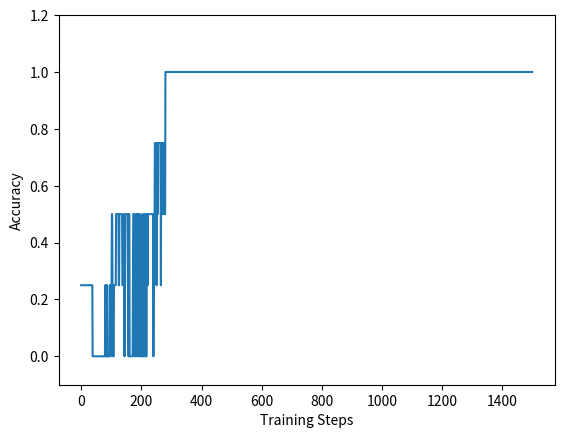

This figure's Python source:
# implementing a perceptron
# train it on logical gates

# and -> only active if both inputs are true
# otherwise it shouldn't

import numpy as np
import matplotlib.pyplot as plt


class Perceptron:

    """
    initializing a perceptron with a normal distributed bias
    and a single bias
    """

    def __init__(self, input_unit_length):
        # how many input values are going into the perceptron
        self.input_unit_length = input_unit_length
        self.alpha = 0.01  # learning rate how fast? slow: 0.01 faster: 1
        self.weights = np.random.randn(input_unit_length)
        self.bias = np.random.randn(1)  # we only need one bias
        # np.random.random()
        # np.randon.randint(3)

    # Calculates the drive / activation.
    # activation = every input is multiplied with every weight + bias
    # wrapped by activation function
    # will the neuron be activated and pass 1 or 0 forward?
    # You could use @ as a matrix multiplication command.
    # weighted_sum = self.weights @ data + self.bias
    def forward_step(self, input_data):
        weighted_sum = np.dot(self.weights, input_data) + self.bias
        return self.threshold(weighted_sum)

    # 2. Returns a 1 or a 0, depending on whether the perceptron
    # surpassed the threshold. int(...) is casting a bool to int
    def threshold(self, weighted_sum):
        return int(weighted_sum >= 0)
    

    # this method was given in live session
    # 1. forward step
    # 2. calculate weight updates
    # 3. bias updates
    # times 1, because bias is unweighted
    def training_step(self, sample, label):
        prediction = self.forward_step(sample)
        self.weights += self.alpha * (label - prediction) * sample
        self.bias += self.alpha * (label - prediction) * 1
        # + error term needed here somewhere?
        # delta_weight = self.alpha * (label - prediction) * sample
        # delta_bias = self.alpha * (label - prediction) * 1
        # return [delta_weight, delta_bias]

    # def update(self, delta):


#### Miscellaneous functions
def sigmoid(z):
    """The sigmoid function."""
    return 1.0/(1.0+np.exp(-z))

def sigmoid_prime(z):
    """Derivative of the sigmoid function."""
    return sigmoid(z)*(1-sigmoid(z))

possible_inputs = np.array([[0, 0],
                            [0, 1],
                            [1, 0],
                            [1, 1]])

# targets
t_and = np.array([0,0,0,1])
t_or = np.array([0,1,1,1])
t_nand = np.array([1,1,1,0])
t_nor = np.array([1,0,0,0])
t_xor = np.array([0,1,1,0])

# training
# target that we are training on
target = t_and

# new perception instance
INPUT_LENGTH = np.size(possible_inputs, 1)  # length of sub-array (2)
perceptron = Perceptron(INPUT_LENGTH)

# training loop
steps = []
accuracies = []

for i in range(1500):
    steps.append(i)

    # draw a random sample from data
    rand_index = np.random.randint(len(possible_inputs))
    sample = possible_inputs[rand_index]
    label = target[rand_index]

    # perform a trianing step
    perceptron.training_step(sample, label)

    # how does our  perceptroin perform?
    # performance overall four possible inputs

    accuracy_sum = 0
    for k in range(len(possible_inputs)):
        output = perceptron.forward_step(possible_inputs[k])
        accuracy_sum += int(output == target[k])
    accuracy = accuracy_sum/4
    accuracies.append(accuracy)

for n in range(len(possible_inputs)):
    output = perceptron.forward_step(possible_inputs[n])    
    print("Input: %s \t True Label: %d \t Perceptron's Prediction: %d" %
          (np.array2string(possible_inputs[n]), target[n], output))

# visualize training
plt.figure()
plt.plot(steps, accuracies)
plt.xlabel("Training Steps")
plt.ylabel("Accuracy")
plt.ylim([-0.1, 1.2])
plt.show()
